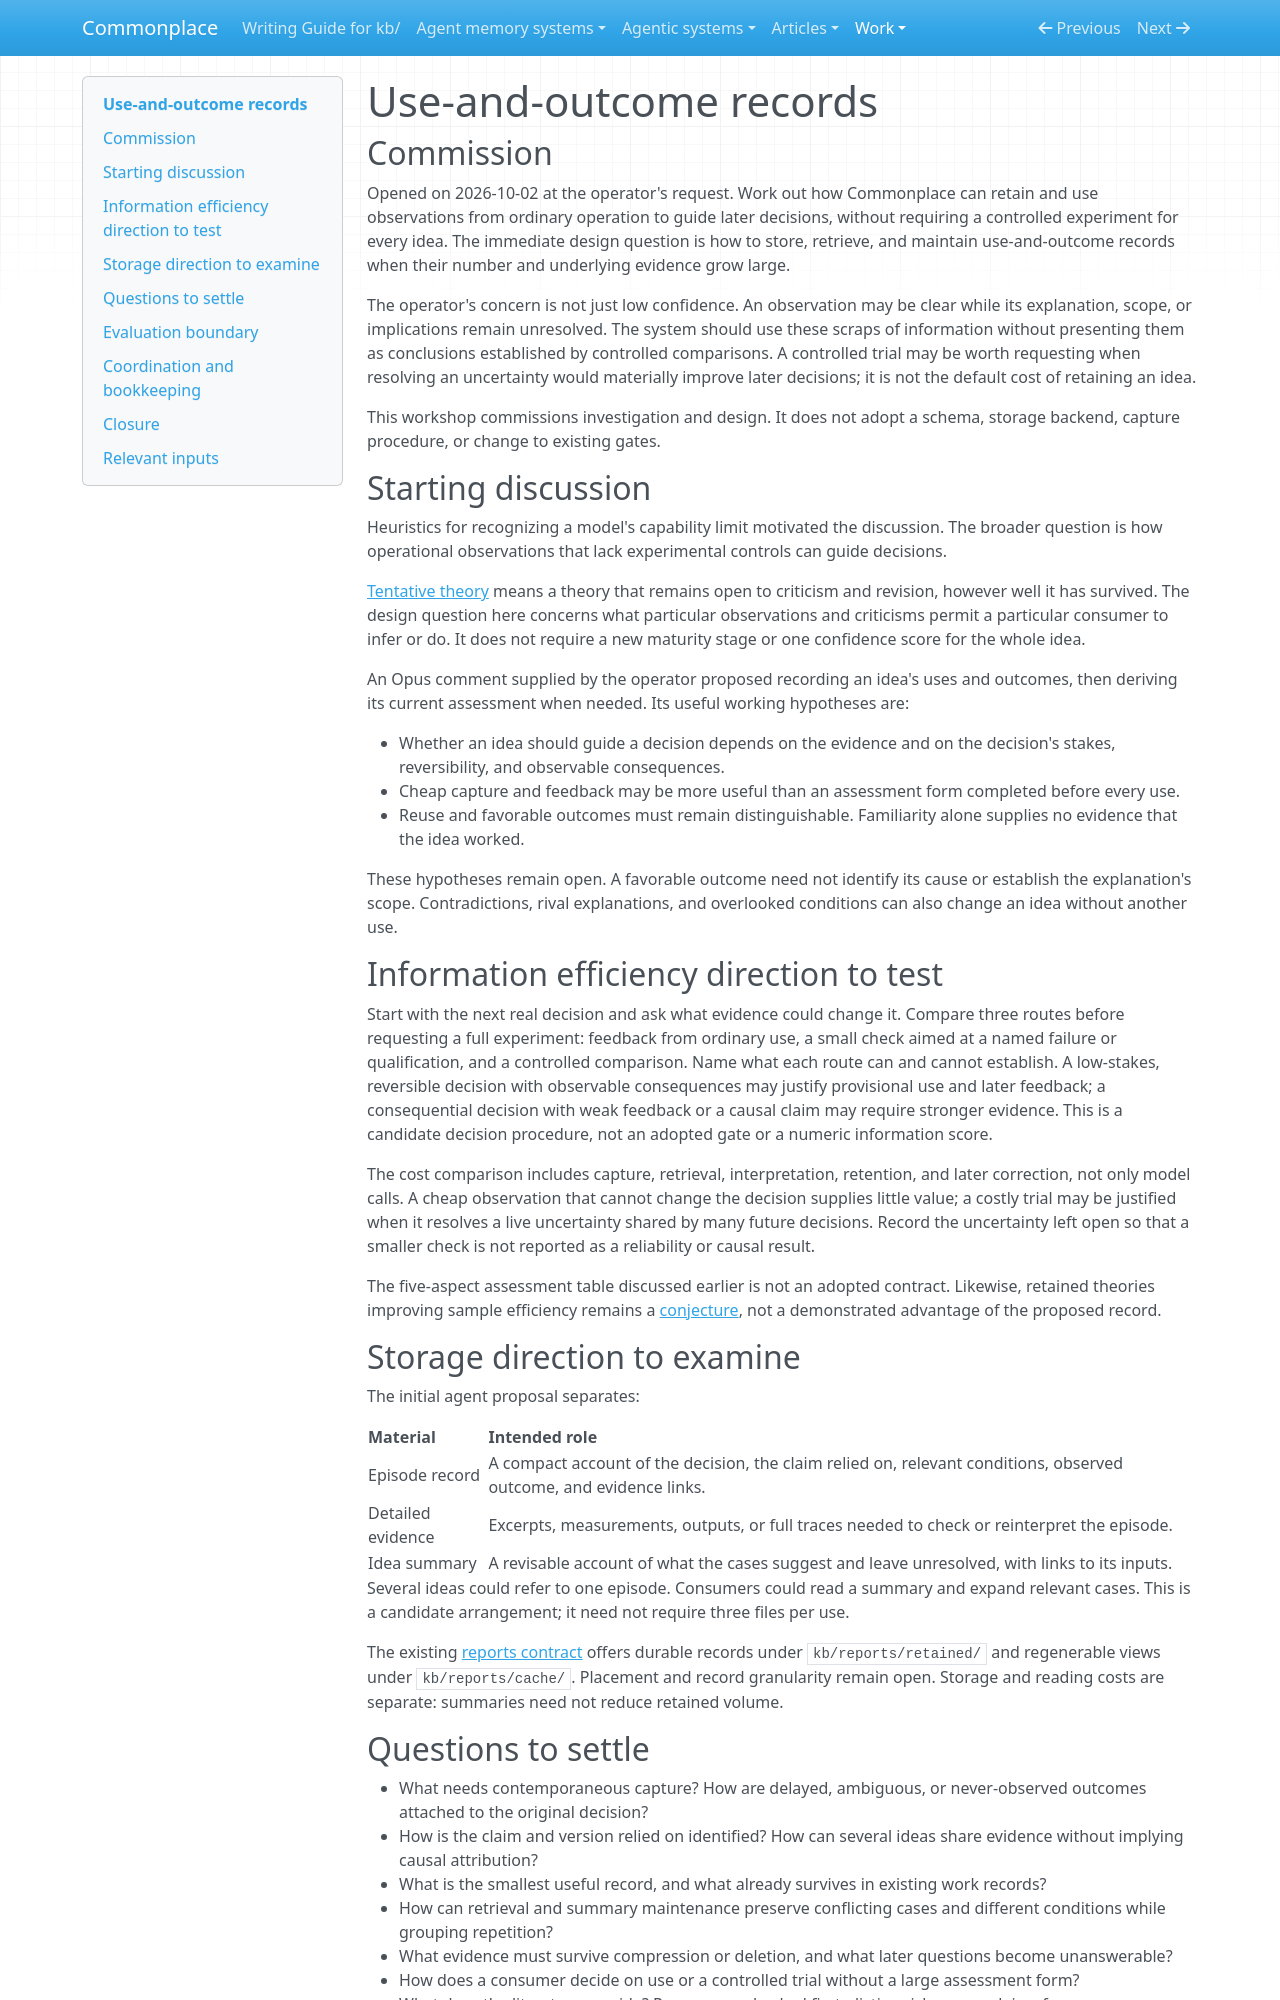

repository: zby/commonplace · page: work/use-and-outcome-records/index.html · generator: mkdocs

# Use-and-outcome records

## Commission

Opened on 2026-10-02 at the operator's request. Work out how Commonplace
can retain and use observations from ordinary operation to guide later
decisions, without requiring a controlled experiment for every idea.
The immediate design question is how to store, retrieve, and maintain
use-and-outcome records when their number and underlying evidence grow large.

The operator's concern is not just low confidence. An observation may be
clear while its explanation, scope, or implications remain unresolved.
The system should use these scraps of information without presenting them
as conclusions established by controlled comparisons. A controlled trial
may be worth requesting when resolving an uncertainty would materially
improve later decisions; it is not the default cost of retaining an idea.

This workshop commissions investigation and design. It does not adopt a
schema, storage backend, capture procedure, or change to existing gates.

## Starting discussion

Heuristics for recognizing a model's capability limit motivated the
discussion. The broader question is how operational observations that lack
experimental controls can guide decisions.

[Tentative theory](../../theory/definitions/tentative-theory.md) means a
theory that remains open to criticism and revision, however well it has
survived. The design question here concerns what particular observations
and criticisms permit a particular consumer to infer or do. It does not
require a new maturity stage or one confidence score for the whole idea.

An Opus comment supplied by the operator proposed recording an idea's uses
and outcomes, then deriving its current assessment when needed. Its useful
working hypotheses are:

- Whether an idea should guide a decision depends on the evidence and on
  the decision's stakes, reversibility, and observable consequences.
- Cheap capture and feedback may be more useful than an assessment form
  completed before every use.
- Reuse and favorable outcomes must remain distinguishable. Familiarity
  alone supplies no evidence that the idea worked.

These hypotheses remain open. A favorable outcome need not identify its
cause or establish the explanation's scope. Contradictions, rival explanations,
and overlooked conditions can also change an idea without another use.

## Information efficiency direction to test

Start with the next real decision and ask what evidence could change it.
Compare three routes before requesting a full experiment: feedback from
ordinary use, a small check aimed at a named failure or qualification, and a
controlled comparison. Name what each route can and cannot establish. A
low-stakes, reversible decision with observable consequences may justify
provisional use and later feedback; a consequential decision with weak
feedback or a causal claim may require stronger evidence. This is a candidate
decision procedure, not an adopted gate or a numeric information score.

The cost comparison includes capture, retrieval, interpretation, retention,
and later correction, not only model calls. A cheap observation that cannot
change the decision supplies little value; a costly trial may be justified
when it resolves a live uncertainty shared by many future decisions. Record
the uncertainty left open so that a smaller check is not reported as a
reliability or causal result.

The five-aspect assessment table discussed earlier is not an adopted
contract. Likewise, retained theories improving sample efficiency remains
a [conjecture](../../theory/retained-theories-may-improve-sample-efficiency.md),
not a demonstrated advantage of the proposed record.

## Storage direction to examine

The initial agent proposal separates:

| Material | Intended role |
|---|---|
| Episode record | A compact account of the decision, the claim relied on, relevant conditions, observed outcome, and evidence links. |
| Detailed evidence | Excerpts, measurements, outputs, or full traces needed to check or reinterpret the episode. |
| Idea summary | A revisable account of what the cases suggest and leave unresolved, with links to its inputs. |

Several ideas could refer to one episode. Consumers could read a summary
and expand relevant cases. This is a candidate arrangement; it need not
require three files per use.

The existing [reports contract](../../reports/COLLECTION.md) offers durable
records under `kb/reports/retained/` and regenerable views under
`kb/reports/cache/`. Placement and record granularity remain open. Storage
and reading costs are separate: summaries need not reduce retained volume.

## Questions to settle

- What needs contemporaneous capture? How are delayed, ambiguous, or
  never-observed outcomes attached to the original decision?
- How is the claim and version relied on identified? How can several ideas
  share evidence without implying causal attribution?
- What is the smallest useful record, and what already survives in existing
  work records?
- How can retrieval and summary maintenance preserve conflicting cases and
  different conditions while grouping repetition?
- What evidence must survive compression or deletion, and what later
  questions become unanswerable?
- How does a consumer decide on use or a controlled trial without a large
  assessment form?
- What does the literature provide? Popper was checked first; distinguish
  source claims from our operational extensions.
